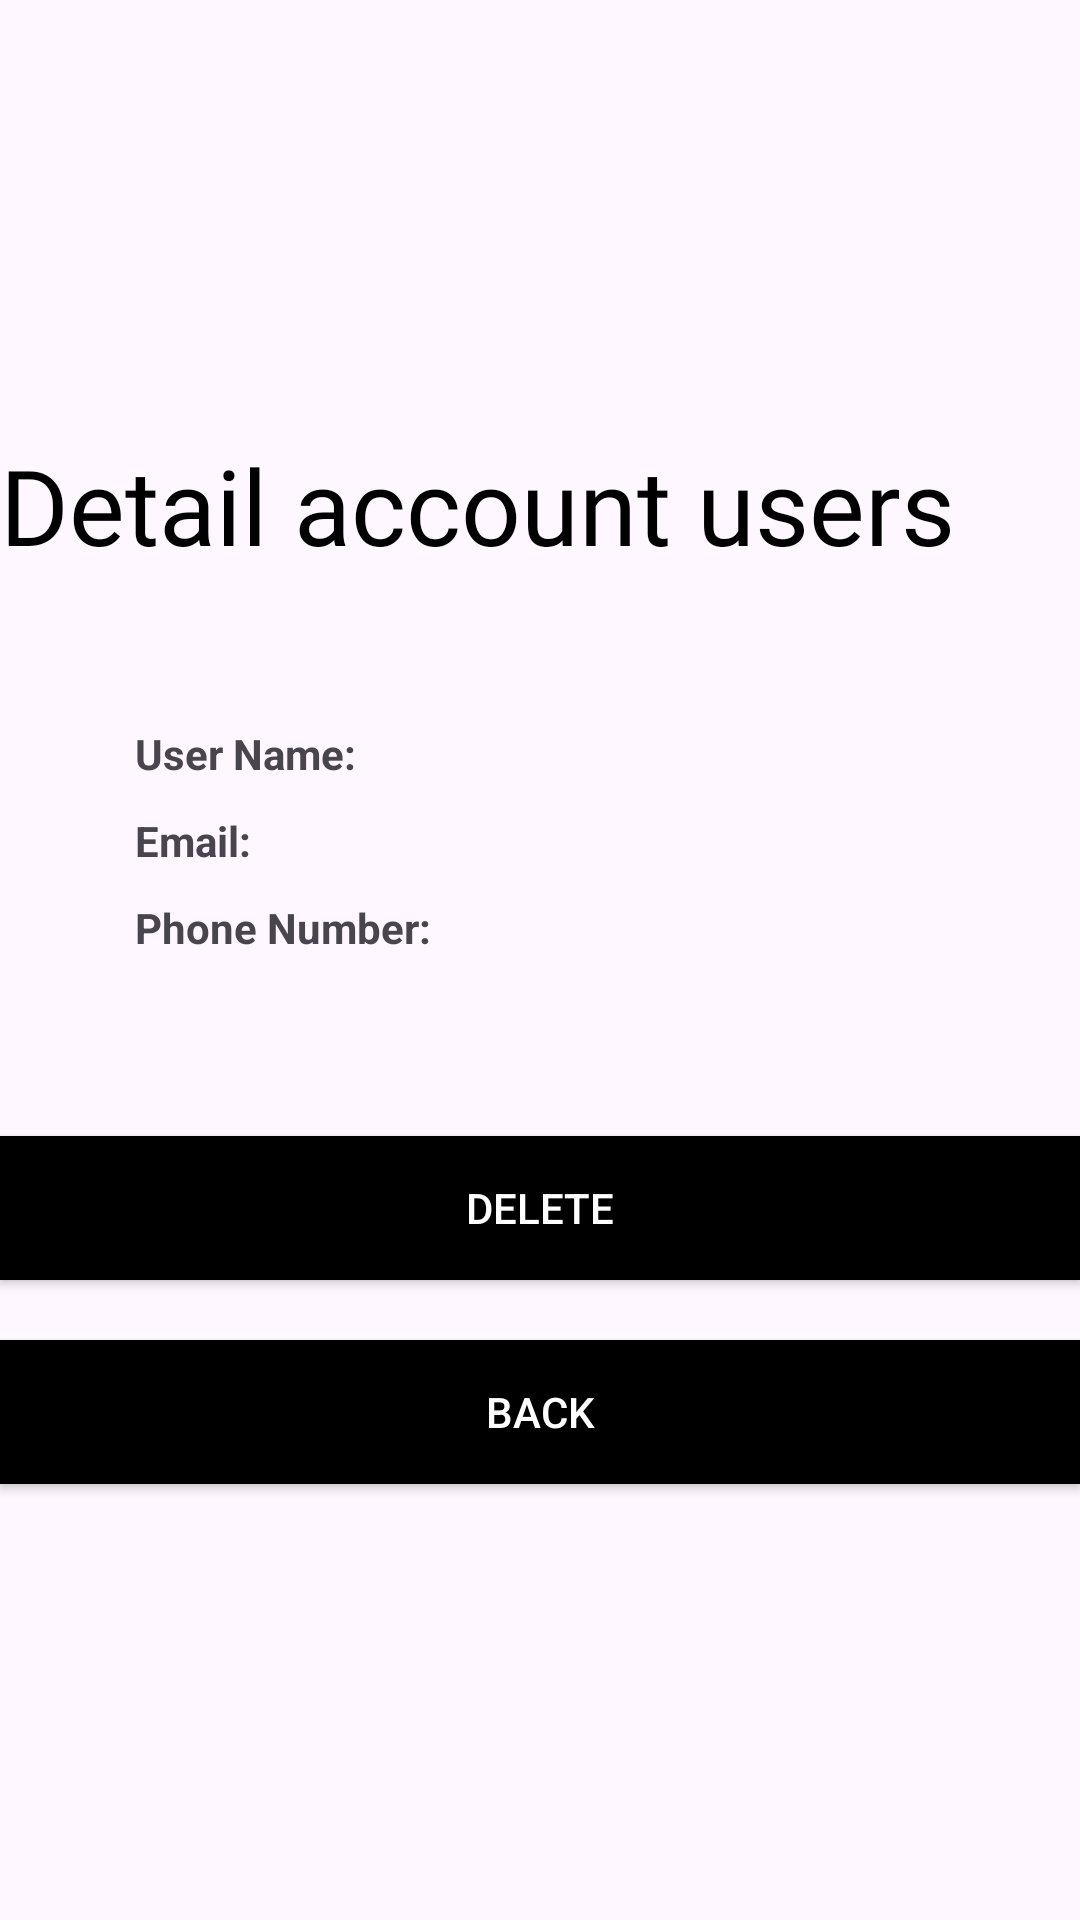

Produce the Android XML layout that renders to this screen, including the resource entries it uses.
<!-- AndroidManifest.xml: application theme Theme.DoAnCuoiKyMonAndroid2 -->
<!-- res/layout/activity_detail_account.xml -->
<?xml version="1.0" encoding="utf-8"?>
<LinearLayout xmlns:android="http://schemas.android.com/apk/res/android"
    xmlns:app="http://schemas.android.com/apk/res-auto"
    xmlns:tools="http://schemas.android.com/tools"
    android:layout_width="match_parent"
    android:layout_height="match_parent"
    android:layout_marginLeft="20dp"
    android:layout_marginRight="20dp"
    android:gravity="center"
    android:orientation="vertical"
    tools:context=".DetailAccount">

    <TextView
        android:id="@+id/textView26"
        android:layout_width="match_parent"
        android:layout_height="wrap_content"
        android:textColor="@color/black"
        android:fontFamily="@font/rozha_one_regular"
        android:text="Detail account users"
        android:layout_marginBottom="50dp"
        android:textSize="35dp" />

    <LinearLayout
        android:layout_width="match_parent"
        android:layout_marginLeft="30dp"
        android:layout_height="wrap_content"
        android:orientation="horizontal">

        <TextView
            android:id="@+id/textView28"
            android:layout_width="wrap_content"
            android:layout_height="wrap_content"
            android:layout_marginRight="20dp"
            android:textStyle="bold"
            android:text="User Name: " />

        <TextView
            android:id="@+id/textUsername"
            android:layout_width="wrap_content"
            android:layout_height="wrap_content"
            android:layout_marginBottom="10dp"
            android:text="" />
    </LinearLayout>

    <LinearLayout
        android:layout_marginLeft="30dp"
        android:layout_width="match_parent"
        android:layout_height="wrap_content"
        android:orientation="horizontal">

        <TextView
            android:id="@+id/textView29"
            android:layout_width="wrap_content"
            android:layout_height="wrap_content"
            android:layout_marginRight="20dp"
            android:textStyle="bold"
            android:text="Email: " />

        <TextView
            android:id="@+id/textEmail"
            android:layout_width="wrap_content"
            android:layout_height="wrap_content"
            android:layout_marginBottom="10dp"
            android:text="" />
    </LinearLayout>

    <LinearLayout
        android:layout_width="match_parent"
        android:layout_marginLeft="30dp"
        android:layout_height="wrap_content"
        android:orientation="horizontal">

        <TextView
            android:id="@+id/textView30"
            android:layout_width="wrap_content"
            android:layout_height="wrap_content"
            android:layout_marginRight="20dp"
            android:textStyle="bold"
            android:text="Phone Number: " />

        <TextView
            android:id="@+id/textPhone"
            android:layout_width="wrap_content"
            android:layout_height="wrap_content"
            android:layout_marginBottom="10dp"
            android:text="" />
    </LinearLayout>

    <Button
        android:id="@+id/btnDelete"
        android:layout_width="match_parent"
        android:layout_height="wrap_content"
        android:layout_marginTop="50dp"
        android:background="@color/black"
        android:radius="8dp"
        android:textColor="@color/white"
        android:text="Delete" />
    <Button
        android:id="@+id/btnBack"
        android:layout_width="match_parent"
        android:layout_height="wrap_content"
        android:layout_marginTop="20dp"
        android:background="@color/black"
        android:radius="8dp"
        android:textColor="@color/white"
        android:text="Back" />

</LinearLayout>
<!-- resources referenced by this layout -->
<resources>
  <color name="black">#FF000000</color>
  <color name="white">#FFFFFFFF</color>
  <style name="Theme.DoAnCuoiKyMonAndroid2" parent="Base.Theme.DoAnCuoiKyMonAndroid2" />
  <style name="Base.Theme.DoAnCuoiKyMonAndroid2" parent="Theme.Material3.DayNight.NoActionBar">
          
          
      </style>
</resources>
